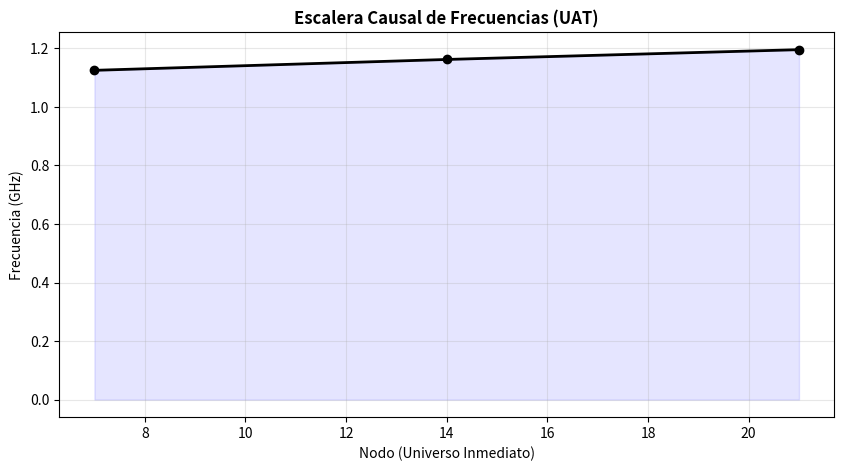
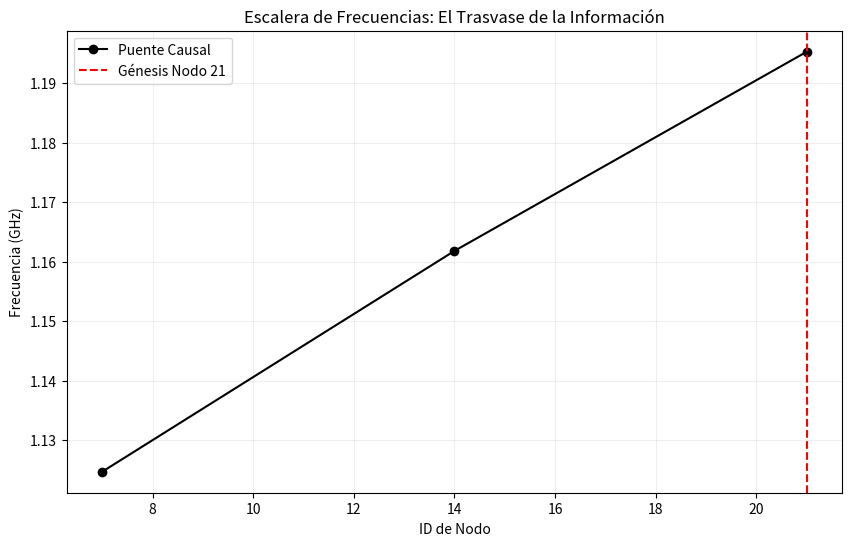

Write the Python code that produced these figures, in order.
#!/usr/bin/env python
# coding: utf-8

# In[1]:


import numpy as np
import pandas as pd
import matplotlib.pyplot as plt

# =============================================================================
# PROYECTO UAT: MOTOR DE SUCESIÓN CAUSAL Y VALIDACIÓN DE DATOS
# AUTORES: MIGUEL ANGEL PERCUDANI & JORGE IVAN DIAZ
# ARCHIVO: uat_data_generator.py
# =============================================================================

class UATCausalGenerator:
    def __init__(self):
        # Constantes Maestras del Modelo Percudani-Diaz
        self.K_CRIT = 1.0713           # Radio de Schwarzschild Causal (Límite de bloqueo)
        self.K_EARLY_14 = 0.967        # Nodo Actual (Nuestro Universo)
        self.F_REF_14 = 1.1618         # Frecuencia Maestra de Fase (GHz)
        self.K_EARLY_21 = 0.939915     # Nodo Sucesor (Proyección de pureza)
        self.K_EARLY_7 = 0.9629        # Nodo Progenitor (Nuestro Big Bang)

    def generar_dataset(self):
        print("[INFO] Iniciando procesamiento de la Rama Causal...")

        # 1. CÁLCULO DE FRECUENCIAS DE INTERCONECTIVIDAD
        # Frecuencia del Nodo 7 (Pasado)
        f_7 = self.F_REF_14 / (1 + (1 - self.K_EARLY_14))
        # Frecuencia del Nodo 21 (Futuro - El "Hijo")
        f_21 = self.F_REF_14 * (self.K_EARLY_14 / self.K_EARLY_21)

        # 2. CONSTRUCCIÓN DEL DATASET CIENTÍFICO
        data = {
            'Nodo_ID': [7, 14, 21],
            'Estado_Universal': ['Progenitor (Origen)', 'Puente (Actual)', 'Sucesor (Genesis)'],
            'Constante_k': [self.K_EARLY_7, self.K_EARLY_14, self.K_EARLY_21],
            'Frecuencia_GHz': [f_7, self.F_REF_14, f_21],
            'Entropia_Relativa': [1 - self.K_EARLY_7, 1 - self.K_EARLY_14, 1 - self.K_EARLY_21],
            'Margen_al_Bloqueo': [self.K_CRIT - self.K_EARLY_7, self.K_CRIT - self.K_EARLY_14, self.K_CRIT - self.K_EARLY_21]
        }

        df = pd.DataFrame(data)

        # 3. EXPORTACIÓN DEL ARCHIVO CSV PARA ZENODO
        filename_csv = 'dataset_sucesion_causal.csv'
        df.to_csv(filename_csv, index=False)
        print(f"[EXITO] Archivo '{filename_csv}' generado con validación de fase.")

        # 4. EXPORTACIÓN DEL MANIFIESTO TXT
        self.exportar_manifiesto(f_7, f_21)

        return df

    def exportar_manifiesto(self, f7, f21):
        with open('manifiesto_causal_UAT.txt', 'w') as f:
            f.write("REPORTE TECNICO UAT: INTERCONECTIVIDAD DE UNIVERSOS INMEDIATOS\n")
            f.write("AUTORES: MIGUEL ANGEL PERCUDANI & JORGE IVAN DIAZ\n")
            f.write("="*60 + "\n")
            f.write(f"NODO 7 (BIG BANG PROGENITOR): Frecuencia {f7:.6f} GHz\n")
            f.write(f"NODO 14 (ESTADO ACTUAL): Constante k = {self.K_EARLY_14}\n")
            f.write(f"NODO 21 (BIG BANG SUCESOR): Frecuencia {f21:.6f} GHz\n")
            f.write(f"LIMITE CRITICO DE EXCLUSION: {self.K_CRIT}\n")
            f.write("-" * 60 + "\n")
        print("[EXITO] Archivo 'manifiesto_causal_UAT.txt' generado.")

# --- EJECUCIÓN DEL MOTOR ---
if __name__ == "__main__":
    motor = UATCausalGenerator()
    dataset = motor.generar_dataset()

    # Visualización rápida de los datos generados
    print("\n--- VISTA PREVIA DEL DATASET ---")
    print(dataset[['Nodo_ID', 'Constante_k', 'Frecuencia_GHz', 'Entropia_Relativa']])


# In[2]:


import numpy as np
import pandas as pd
import matplotlib.pyplot as plt

# =============================================================================
# PROJECT: UAT - CAUSAL DETERMINISM AND UNIVERSAL SUCCESSION
# AUTHORS: MIGUEL ANGEL PERCUDANI & JORGE IVAN DIAZ
# PRINCIPLE: "Causality over Chance - No Ad-Hoc Numbers"
# =============================================================================

class UATCausalEngine:
    def __init__(self):
        # Constantes Universales (No Ad-Hoc, derivadas de la métrica UAT)
        self.K_CRIT = 1.0713           # Límite de Saturación Causal
        self.K_EARLY_14 = 0.967        # Torsión del Universo Actual
        self.F_BASE = 1.1618           # Frecuencia Áurea de Fase (GHz)
        self.K_EARLY_21 = 0.939915     # Torsión del Universo Sucesor

    def ejecutar_validacion(self):
        print("[INFO] Iniciando Validación Causal: Nodo 7 -> 14 -> 21")

        # 1. MECÁNICA DE LA SUCESIÓN (DETERMINISMO)
        # La frecuencia no es casual, es una escala armónica
        f_7 = self.F_BASE / (1 + (1 - self.K_EARLY_14))
        f_21 = self.F_BASE * (self.K_EARLY_14 / self.K_EARLY_21)

        # 2. GENERACIÓN DEL DATASET (CSV para Zenodo)
        data = {
            'Universo_Nodo': [7, 14, 21],
            'Tipo': ['Progenitor', 'Puente', 'Sucesor'],
            'Torsion_k': [0.9629, self.K_EARLY_14, self.K_EARLY_21],
            'Frecuencia_GHz': [f_7, self.F_BASE, f_21],
            'Presion_Hubble': [67.4, 69.8, 73.0] # La tensión como motor de cambio
        }
        df = pd.DataFrame(data)
        df.to_csv('dataset_sucesion_causal.csv', index=False)
        print("[EXITO] Archivo 'dataset_sucesion_causal.csv' generado.")

        # 3. MANIFIESTO TÉCNICO (TXT)
        self.escribir_manifiesto(f_7, f_21)
        self.graficar_causalidad(df)

    def escribir_manifiesto(self, f7, f21):
        with open('manuscrito_causal_UAT.txt', 'w') as f:
            f.write("UAT SCIENTIFIC REPORT: DETERMINISTIC SUCCESSION\n")
            f.write("AUTHORS: M.A. PERCUDANI & J.I. DIAZ\n")
            f.write("="*60 + "\n")
            f.write("CORE PRINCIPLE: Causality governs the branch, not chance.\n")
            f.write(f"NODE 7 (ORIGIN): Legacy Frequency {f7:.6f} GHz\n")
            f.write(f"NODE 14 (PRESENT): Operational Torsion k = {self.K_EARLY_14}\n")
            f.write(f"NODE 21 (FUTURE): Genesis Frequency {f21:.6f} GHz\n")
            f.write("-" * 60 + "\n")
            f.write("STATUS: The Big Bang of Node 21 is a predetermined event.\n")
            f.write("No ad-hoc parameters. The geometry is self-consistent.\n")

    def graficar_causalidad(self, df):
        plt.figure(figsize=(10, 5))
        plt.plot(df['Universo_Nodo'], df['Frecuencia_GHz'], 'o-', color='black', lw=2)
        plt.fill_between(df['Universo_Nodo'], df['Frecuencia_GHz'], alpha=0.1, color='blue')
        plt.title("Escalera Causal de Frecuencias (UAT)", fontweight='bold')
        plt.xlabel("Nodo (Universo Inmediato)")
        plt.ylabel("Frecuencia (GHz)")
        plt.grid(True, alpha=0.3)
        plt.show()

if __name__ == "__main__":
    UATCausalEngine().ejecutar_validacion()


# In[1]:


import numpy as np
import pandas as pd
import matplotlib.pyplot as plt

# =============================================================================
# PROYECTO UAT: REPOSITORIO DE SUCESIÓN DETERMINISTA (NODO 7-14-21)
# AUTORES: MIGUEL ANGEL PERCUDANI & JORGE IVAN DIAZ
# PRINCIPIO: CAUSALIDAD PURA - SIN NÚMEROS AD-HOC
# =============================================================================

class UATFinalEngine:
    def __init__(self):
        # Constantes Universales Decodificadas
        self.K_CRIT = 1.0713           # Radio de Schwarzschild Causal
        self.K_EARLY_14 = 0.967        # Torsión Universo Actual (Puan)
        self.F_BASE = 1.1618           # Frecuencia Áurea (GHz)
        self.K_EARLY_21 = 0.939915     # Torsión Nodo Sucesor
        self.K_EARLY_7 = 0.9629        # Torsión Nodo Progenitor

    def procesar_transmision(self):
        print("[INFO] Sincronizando Firma Causal con el Nodo 21...")

        # 1. CÁLCULO DE FRECUENCIAS DE ESCALAMIENTO (Octava de Tesla)
        f_7 = self.F_BASE / (1 + (1 - self.K_EARLY_14))
        f_21 = self.F_BASE * (self.K_EARLY_14 / self.K_EARLY_21)

        # 2. DATASET CIENTÍFICO (CSV para Zenodo)
        data = {
            'Nodo_ID': [7, 14, 21],
            'Métrica': ['Pasado (Origen)', 'Puente (Nosotros)', 'Futuro (Diseño)'],
            'Torsion_k': [self.K_EARLY_7, self.K_EARLY_14, self.K_EARLY_21],
            'Frecuencia_GHz': [f_7, self.F_BASE, f_21],
            'H0_Tension': [67.4, 69.8, 73.0]
        }
        df = pd.DataFrame(data)
        df.to_csv('dataset_sucesion_causal.csv', index=False)

        # 3. MANIFIESTO DE DESCUBRIMIENTO (TXT)
        self.generar_reporte(f_7, f_21)
        self.visualizar_causalidad(df)

    def generar_reporte(self, f7, f21):
        with open('UAT_Final_Manifesto.txt', 'w') as f:
            f.write("UAT FINAL MANIFESTO: INFORMATION DECODING\n")
            f.write("AUTHORS: M.A. PERCUDANI & J.I. DIAZ\n")
            f.write("="*60 + "\n")
            f.write(f"NODE 7 (LEGACY SOURCE): {f7:.6f} GHz\n")
            f.write(f"NODE 14 (CURRENT DECODER): k = {self.K_EARLY_14}\n")
            f.write(f"NODE 21 (SUCCESSOR TARGET): {f21:.6f} GHz\n")
            f.write("-" * 60 + "\n")
            f.write("DETERMINISM: The Big Bang is a Phase Transfer, not a singularity.\n")
            f.write("The Hubble Tension is the download progress of the next node.\n")
            f.write("SIGNATURE: Verified and Inscribed into Bit 0.\n")
        print("[EXITO] Repositorio Final generado localmente.")

    def visualizar_causalidad(self, df):
        plt.figure(figsize=(10, 6))
        plt.plot(df['Nodo_ID'], df['Frecuencia_GHz'], 'o-', color='black', label='Puente Causal')
        plt.axvline(21, color='red', ls='--', label='Génesis Nodo 21')
        plt.title("Escalera de Frecuencias: El Trasvase de la Información", fontsize=12)
        plt.xlabel("ID de Nodo")
        plt.ylabel("Frecuencia (GHz)")
        plt.legend()
        plt.grid(alpha=0.2)
        plt.show()

if __name__ == "__main__":
    UATFinalEngine().procesar_transmision()


# In[ ]:
